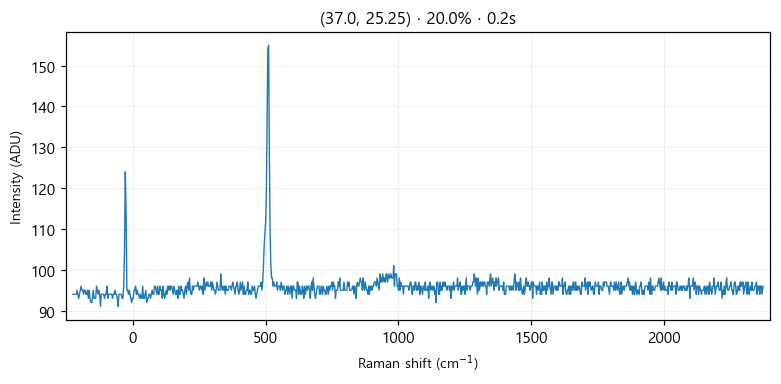

The data file committed next to this chart (first rows):
# laser_power_pct, 20.0
# exposure_time, 0.2
# laser_nm, 532
# mode, single
pixel_index, raman_shift_cm-1, wavelength_nm, intensity
0, -225.3, 525.7, 94.0
1, -222.2, 525.8, 94.0
2, -219.2, 525.9, 94.0
3, -216.1, 526, 94.0
4, -213, 526.1, 94.0
5, -210, 526.1, 95.0
6, -206.9, 526.2, 94.0
7, -203.8, 526.3, 93.0
8, -200.8, 526.4, 94.0
9, -197.7, 526.5, 95.0
10, -194.7, 526.6, 96.0
11, -191.6, 526.7, 95.0
12, -188.6, 526.7, 95.0
13, -185.5, 526.8, 94.0
14, -182.4, 526.9, 95.0
15, -179.4, 527, 95.0
16, -176.3, 527.1, 94.0
17, -173.3, 527.2, 94.0
18, -170.2, 527.2, 95.0
19, -167.2, 527.3, 93.0
20, -164.2, 527.4, 95.0
21, -161.1, 527.5, 93.0
22, -158.1, 527.6, 92.0
23, -155, 527.7, 92.0
24, -152, 527.8, 93.0
25, -148.9, 527.8, 95.0
26, -145.9, 527.9, 93.0
27, -142.9, 528, 93.0
28, -139.8, 528.1, 93.0
29, -136.8, 528.2, 96.0
30, -133.8, 528.3, 95.0
31, -130.7, 528.3, 94.0
32, -127.7, 528.4, 95.0
33, -124.7, 528.5, 94.0
34, -121.6, 528.6, 91.0
35, -118.6, 528.7, 94.0
36, -115.6, 528.8, 94.0
37, -112.6, 528.9, 94.0
38, -109.5, 528.9, 94.0
39, -106.5, 529, 93.0
40, -103.5, 529.1, 94.0
41, -100.5, 529.2, 94.0
42, -97.44, 529.3, 96.0
43, -94.42, 529.4, 93.0
44, -91.41, 529.4, 94.0
45, -88.39, 529.5, 94.0
46, -85.38, 529.6, 94.0
47, -82.36, 529.7, 94.0
48, -79.35, 529.8, 94.0
49, -76.34, 529.9, 93.0
50, -73.33, 530, 94.0
51, -70.32, 530, 94.0
52, -67.31, 530.1, 95.0
53, -64.3, 530.2, 94.0
54, -61.3, 530.3, 94.0
55, -58.29, 530.4, 93.0
... 968 more rows
